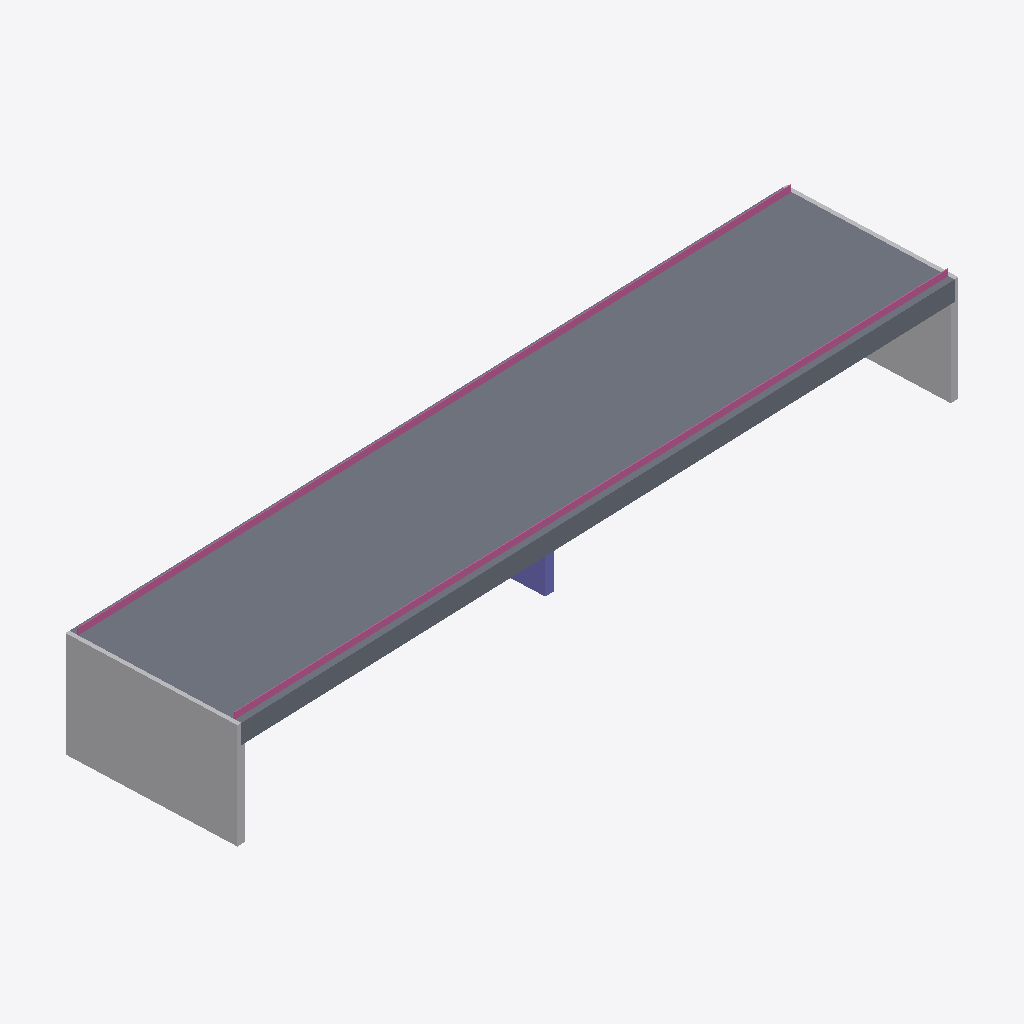
Isometric view of an IFC building model (IFC-SPF (STEP), schema IFC4X3, length unit metre), seen from the south-west, elements coloured by IFC class: 2 slabs (grey), 2 other elements (light grey), 2 railings (pink), 1 column (violet).
Extent 93.8 m × 24.1 m × 13.9 m (x, y, z). Elements (7): 2 IfcElementAssembly, 2 IfcRailing, 2 IfcSlab, 1 IfcColumn.

HEADER;
FILE_DESCRIPTION(('ViewDefinition [ReferenceView]'),'2;1');
FILE_NAME('box_disc_0.ifc','2026-11-09T02:00:30',(''),(''),'PuenteGemelo','PuenteGemelo 2.14.0','');
FILE_SCHEMA(('IFC4X3'));
ENDSEC;
DATA;
#11=IFCPROJECT('1Ogg2JYCL5kwJ9aS5Rr$tD',$,'Gemelo digital del puente','Elementos identificados en la nube de puntos por PuenteGemelo 2.14.0',$,$,$,(#9),#6);
#17=IFCSITE('14vZIJ8fT3Q9xOv3KrVNCA',$,'Sitio',$,$,#16,$,$,.ELEMENT.,$,$,$,$,$);
#169=IFCSLAB('0wIIAxE2X1ABjZa9KrHQ9v',$,'Tablero vano 1',$,'Tablero',#168,#165,$,.USERDEFINED.);
#324=IFCSLAB('2Z9T6Y0D98qf8o87PI_xaD',$,'Tablero vano 2',$,'Tablero',#323,#320,$,.USERDEFINED.);
#346=IFCELEMENTASSEMBLY('3J7fq0l9rBCRRj_8OdnZ0Y',$,'Estribo E1',$,$,#345,#342,$,$,.ABUTMENT.);
#483=IFCRAILING('2pDYYIJLjA7eV$dcuHyprf',$,'Baranda derecha',$,$,#482,#479,$,.GUARDRAIL.);
#436=IFCRAILING('2CybLX75f3YRkIqQvHbtPT',$,'Baranda izquierda',$,$,#435,#432,$,.GUARDRAIL.);
#389=IFCELEMENTASSEMBLY('2NxH_kCnT4_8b7Il7YsDI4',$,'Estribo E2',$,$,#388,#385,$,$,.ABUTMENT.);
#365=IFCCOLUMN('3Re0j$TVXFlx6VcIl7LnID',$,'Pilar P1',$,$,#364,#361,$,.PIERSTEM.);
ENDSEC;
